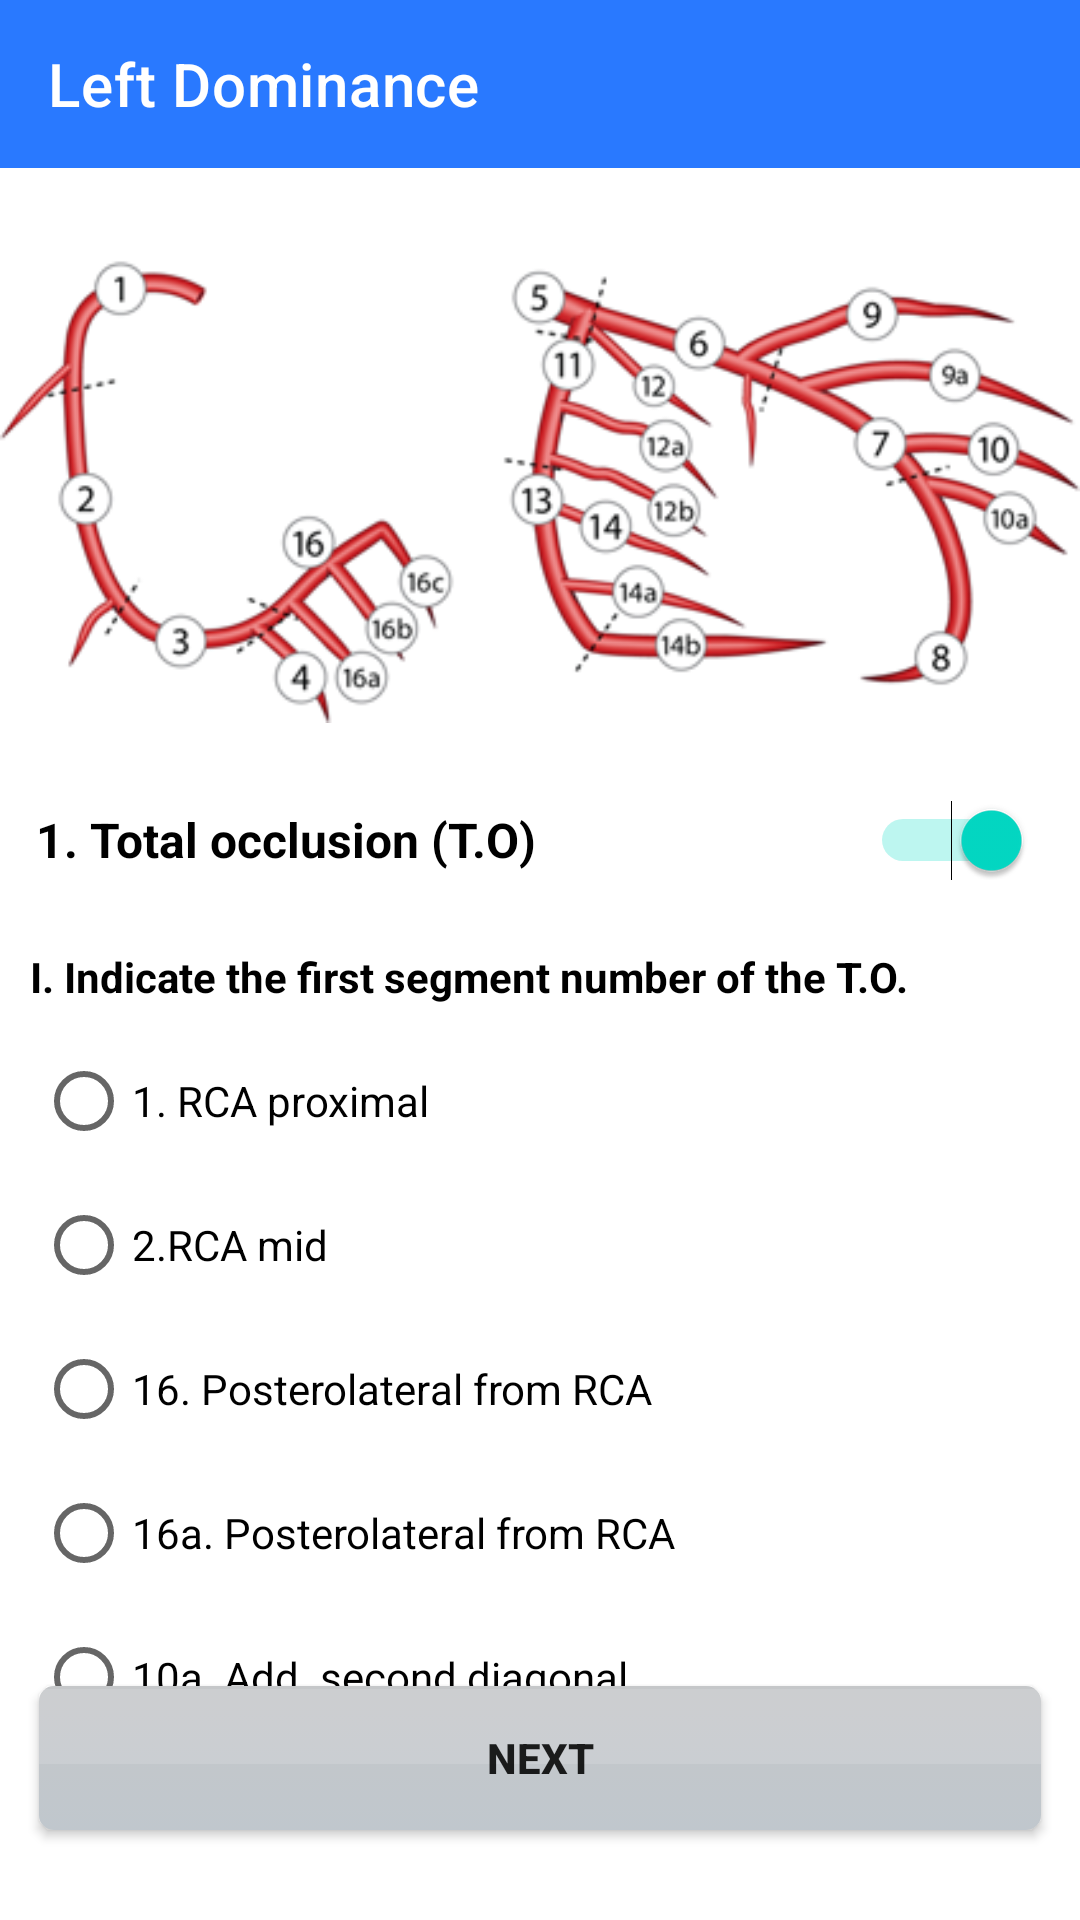

Write the Android layout XML for this screen, with the resource values it uses.
<!-- AndroidManifest.xml: application theme Theme.SmartagSyntaxScore -->
<!-- res/layout/fragment_r__screen1_1.xml -->
<?xml version="1.0" encoding="utf-8"?>
<LinearLayout xmlns:android="http://schemas.android.com/apk/res/android"
    xmlns:app="http://schemas.android.com/apk/res-auto"
    xmlns:tools="http://schemas.android.com/tools"
    android:layout_width="match_parent"
    android:layout_height="match_parent"
    android:orientation="vertical"
    tools:context=".Fragment.Right.R_Screen1_1">

    <androidx.appcompat.widget.Toolbar
        android:id="@+id/toolbarLR3"
        android:layout_width="match_parent"
        android:layout_height="wrap_content"
        android:background="@color/primaryColor"
        app:title="@string/leftdominance"
        app:titleTextColor="@color/white" />

    <androidx.appcompat.widget.AppCompatImageView
        android:id="@+id/imageView6"
        android:layout_width="match_parent"
        android:layout_height="wrap_content"
        app:srcCompat="@drawable/righth" />

    <Switch
        android:id="@+id/switch2"
        android:layout_width="match_parent"
        android:layout_height="wrap_content"
        android:layout_marginBottom="12dp"
        android:checked="true"
        android:minHeight="48dp"
        android:paddingStart="12dp"
        android:paddingEnd="16dp"
        android:text="@string/question1"
        android:textColor="@color/black"
        android:textSize="16sp"
        android:textStyle="bold"

        tools:ignore="UseSwitchCompatOrMaterialXml" />

    <TextView
        android:id="@+id/textView8"
        android:layout_width="match_parent"
        android:layout_height="wrap_content"
        android:layout_marginStart="10dp"
        android:layout_marginBottom="8dp"
        android:text="@string/question3"
        android:textColor="@color/black"
        android:textSize="14sp"
        android:textStyle="bold" />

    <androidx.constraintlayout.widget.ConstraintLayout
        android:layout_width="match_parent"
        android:layout_height="match_parent">

        <RadioGroup
            android:id="@+id/radioGroup2"
            android:layout_width="match_parent"
            android:layout_height="0dp"
            app:layout_constraintEnd_toEndOf="parent"
            app:layout_constraintStart_toStartOf="parent"
            app:layout_constraintTop_toTopOf="parent">

            <RadioButton
                android:id="@+id/radioButton9"
                android:layout_width="match_parent"
                android:layout_height="wrap_content"
                android:layout_marginStart="12dp"
                android:text="1. RCA proximal" />

            <RadioButton
                android:id="@+id/radioButton10"
                android:layout_width="match_parent"
                android:layout_height="wrap_content"
                android:layout_marginStart="12dp"
                android:text="2.RCA mid" />

            <RadioButton
                android:id="@+id/radioButton11"
                android:layout_width="match_parent"
                android:layout_height="wrap_content"
                android:layout_marginStart="12dp"
                android:text="16. Posterolateral from RCA" />

            <RadioButton
                android:id="@+id/radioButton12"
                android:layout_width="match_parent"
                android:layout_height="wrap_content"
                android:layout_marginStart="12dp"
                android:text="16a. Posterolateral from RCA" />

            <RadioButton
                android:id="@+id/radioButton8"
                android:layout_width="match_parent"
                android:layout_height="wrap_content"
                android:layout_marginStart="12dp"
                android:text="10a. Add. second diagonal" />
        </RadioGroup>

        <Button
            android:id="@+id/nextButtonR1_2"
            android:layout_width="334dp"
            android:layout_height="wrap_content"
            android:layout_margin="30dp"
            android:layout_marginBottom="32dp"
            android:background="@drawable/previous"
            android:text="Next"
            android:textStyle="bold"
            app:layout_constraintBottom_toBottomOf="parent"
            app:layout_constraintEnd_toEndOf="parent"
            app:layout_constraintStart_toStartOf="parent" />

    </androidx.constraintlayout.widget.ConstraintLayout>

</LinearLayout>
<!-- resources referenced by this layout -->
<resources>
  <color name="black">#FF000000</color>
  <color name="primaryColor">#2979ff</color>
  <color name="white">#FFFFFFFF</color>
  <!-- drawable previous (drawable) -->
  <?xml version="1.0" encoding="utf-8"?>
  <selector xmlns:android="http://schemas.android.com/apk/res/android" >
      
      <item>
          <layer-list >
              <item>
                  <shape android:shape="rectangle">
                      <gradient
                          android:startColor="@android:color/darker_gray"
                          android:endColor="@android:color/darker_gray"
                          android:angle="-90"
                          android:type="linear"
                          />
                      <corners android:radius="5dp" />
                  </shape>
              </item>
              <item android:top="1dp" android:bottom="22dp" >
                  <shape android:shape="rectangle">
                      <solid android:color="#20ffffff"/>
                  </shape>
              </item>
          </layer-list>
      </item>
  </selector>
  <!-- drawable righth: png bitmap (drawable, 54549 bytes) -->
  <string name="leftdominance">Left Dominance</string>
  <string name="question1">1. Total occlusion (T.O)</string>
  <string name="question3">I. Indicate the first segment number of the T.O.</string>
  <style name="Theme.SmartagSyntaxScore" parent="Theme.MaterialComponents.DayNight.NoActionBar">
          
          <item name="colorPrimary">@color/primaryColor</item>
          <item name="colorPrimaryVariant">@color/primaryColor</item>
          <item name="colorOnPrimary">@color/white</item>
          <item name="windowActionBar">false</item>
          <item name="windowNoTitle">true</item>
          <item name="android:windowLightStatusBar">false</item>
          
          <item name="colorSecondary">@color/teal_200</item>
          <item name="colorSecondaryVariant">@color/teal_700</item>
          <item name="colorOnSecondary">@color/black</item>
          <item name="android:statusBarColor" tools:targetApi="l">?attr/colorPrimaryVariant</item>
          
      </style>
  <color name="teal_200">#FF03DAC5</color>
  <color name="teal_700">#FF018786</color>
</resources>
